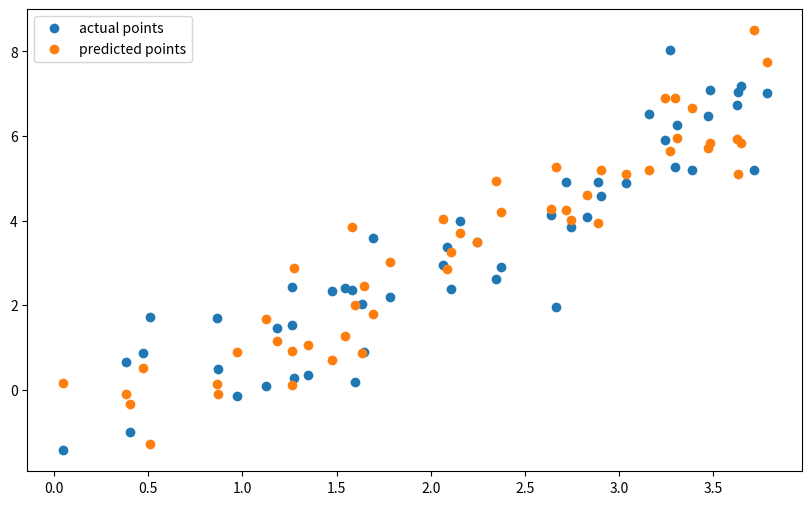
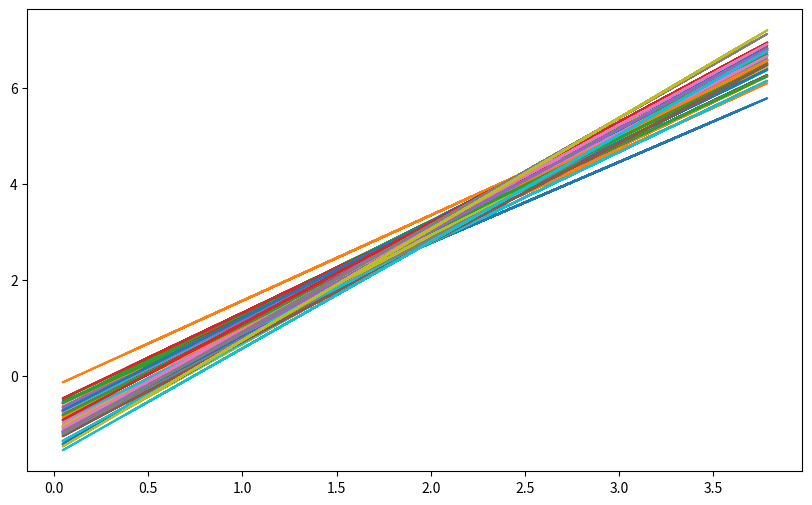
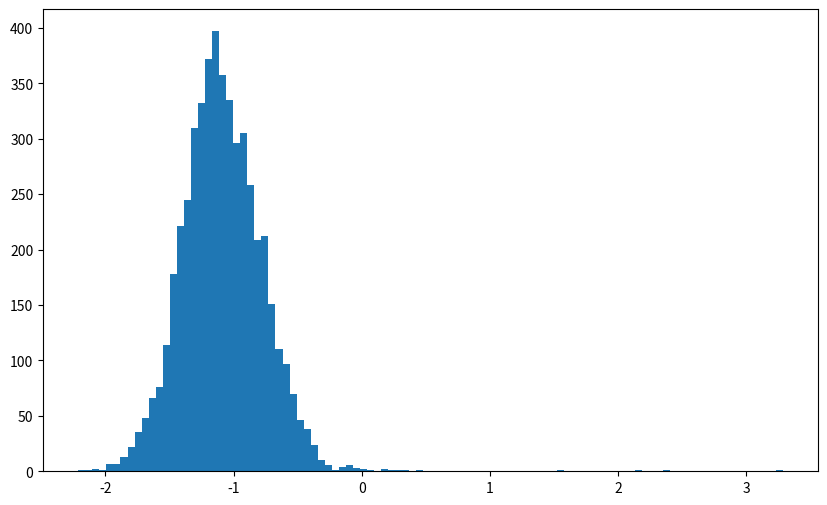

The matplotlib source for these figures, in order: (Note: this script raises an exception after producing the figures.)
# -*- coding: utf-8 -*-
"""
Created on Mon Apr  1 13:59:28 2019

[redacted]
"""

import matplotlib.pyplot as plt
import numpy as np

def get_beta0(y, x, beta1, tau, mu0, tau0):
    n=len(y)
    temp_prec=tau0+tau*n
    temp_mean=tau0*mu0+tau*(np.sum(y-beta1*x))
    mean=temp_mean/temp_prec
    temp_beta0=np.random.normal(mean,1/np.sqrt(temp_prec))
    return temp_beta0

def get_beta1(y, x, beta0, tau, mu1, tau1):
    temp_prec = tau1+tau * np.sum(x * x)
    temp_mean = tau1*mu1+tau*np.sum((y-beta0)*x)
    mean=temp_mean/temp_prec
    temp_beta1=np.random.normal(mean,1/np.sqrt(temp_prec))
    return temp_beta1

def get_tau(y, x, beta0, beta1, alpha, beta):
    alpha_new = alpha + N / 2
    temp_beta = y-beta0-beta1*x
    beta_new = beta + np.sum(temp_beta**2)/2
    temp_tau=np.random.gamma(alpha_new, 1 / beta_new)
    return temp_tau

def gibbs_sample(y, x, iters, init, hypers):
    assert len(y) == len(x)
    beta0 = init[0]
    beta1 = init[1]
    tau = init[2]
    
    store_data = np.zeros((iters, 3)) ## store_data to store values of beta0, beta1, tau
    
    for it in range(iters):
        beta0 = get_beta0(y, x, beta1, tau, hypers[0], hypers[1])
        beta1 = get_beta1(y, x, beta0, tau, hypers[2], hypers[3])
        tau = get_tau(y, x, beta0, beta1, hypers[4], hypers[5])
        store_data[it,:] = np.array((beta0, beta1, tau))
    return store_data
  
actual_beta0 = -1
actual_beta1 = 2
actual_tau = 1

N = 50
x = np.random.uniform(0, 4, N)
y = np.random.normal(actual_beta0 + actual_beta1 * x, 1 / np.sqrt(actual_tau))

# initial values
init=np.array([0,0,2]) #[beta0,beta1,tau]
## hyper parameters
hypers=np.array([0,1,0,1,2,1]) #[mu0,tau0,mu1,tau1,alpha,beta]

iters = 5000
store_data = gibbs_sample(y, x, iters, init, hypers)

iteration=x_values = np.linspace(1, iters, iters)

beta0_median=np.median(store_data[:,0])
beta1_median=np.median(store_data[:,1])
tau_median=np.median(store_data[:,2])
y_predict=np.random.normal(beta0_median + beta1_median * x, 1 / np.sqrt(tau_median))
plt.figure(1, figsize=(10,6))
plt.plot(x, y,"o")
plt.plot(x, y_predict,"o")
plt.legend(("actual points","predicted points"))

plt.figure(2, figsize=(10,6))
for i in range(50):
    y_line= store_data[4950+i,0]+store_data[4950+i,1]*x    
    plt.plot(x, y_line)

  
plt.figure(3, figsize=(10,6))
plt.hist(store_data[:,0], normed=True, bins=100)
plt.hist(store_data[:,1], normed=True, bins=100)
plt.hist(store_data[:,2], normed=True, bins=100)
plt.legend(("w0","w1","gamma"))
plt.ylabel('Probability');
#
#
#
#
#
#
